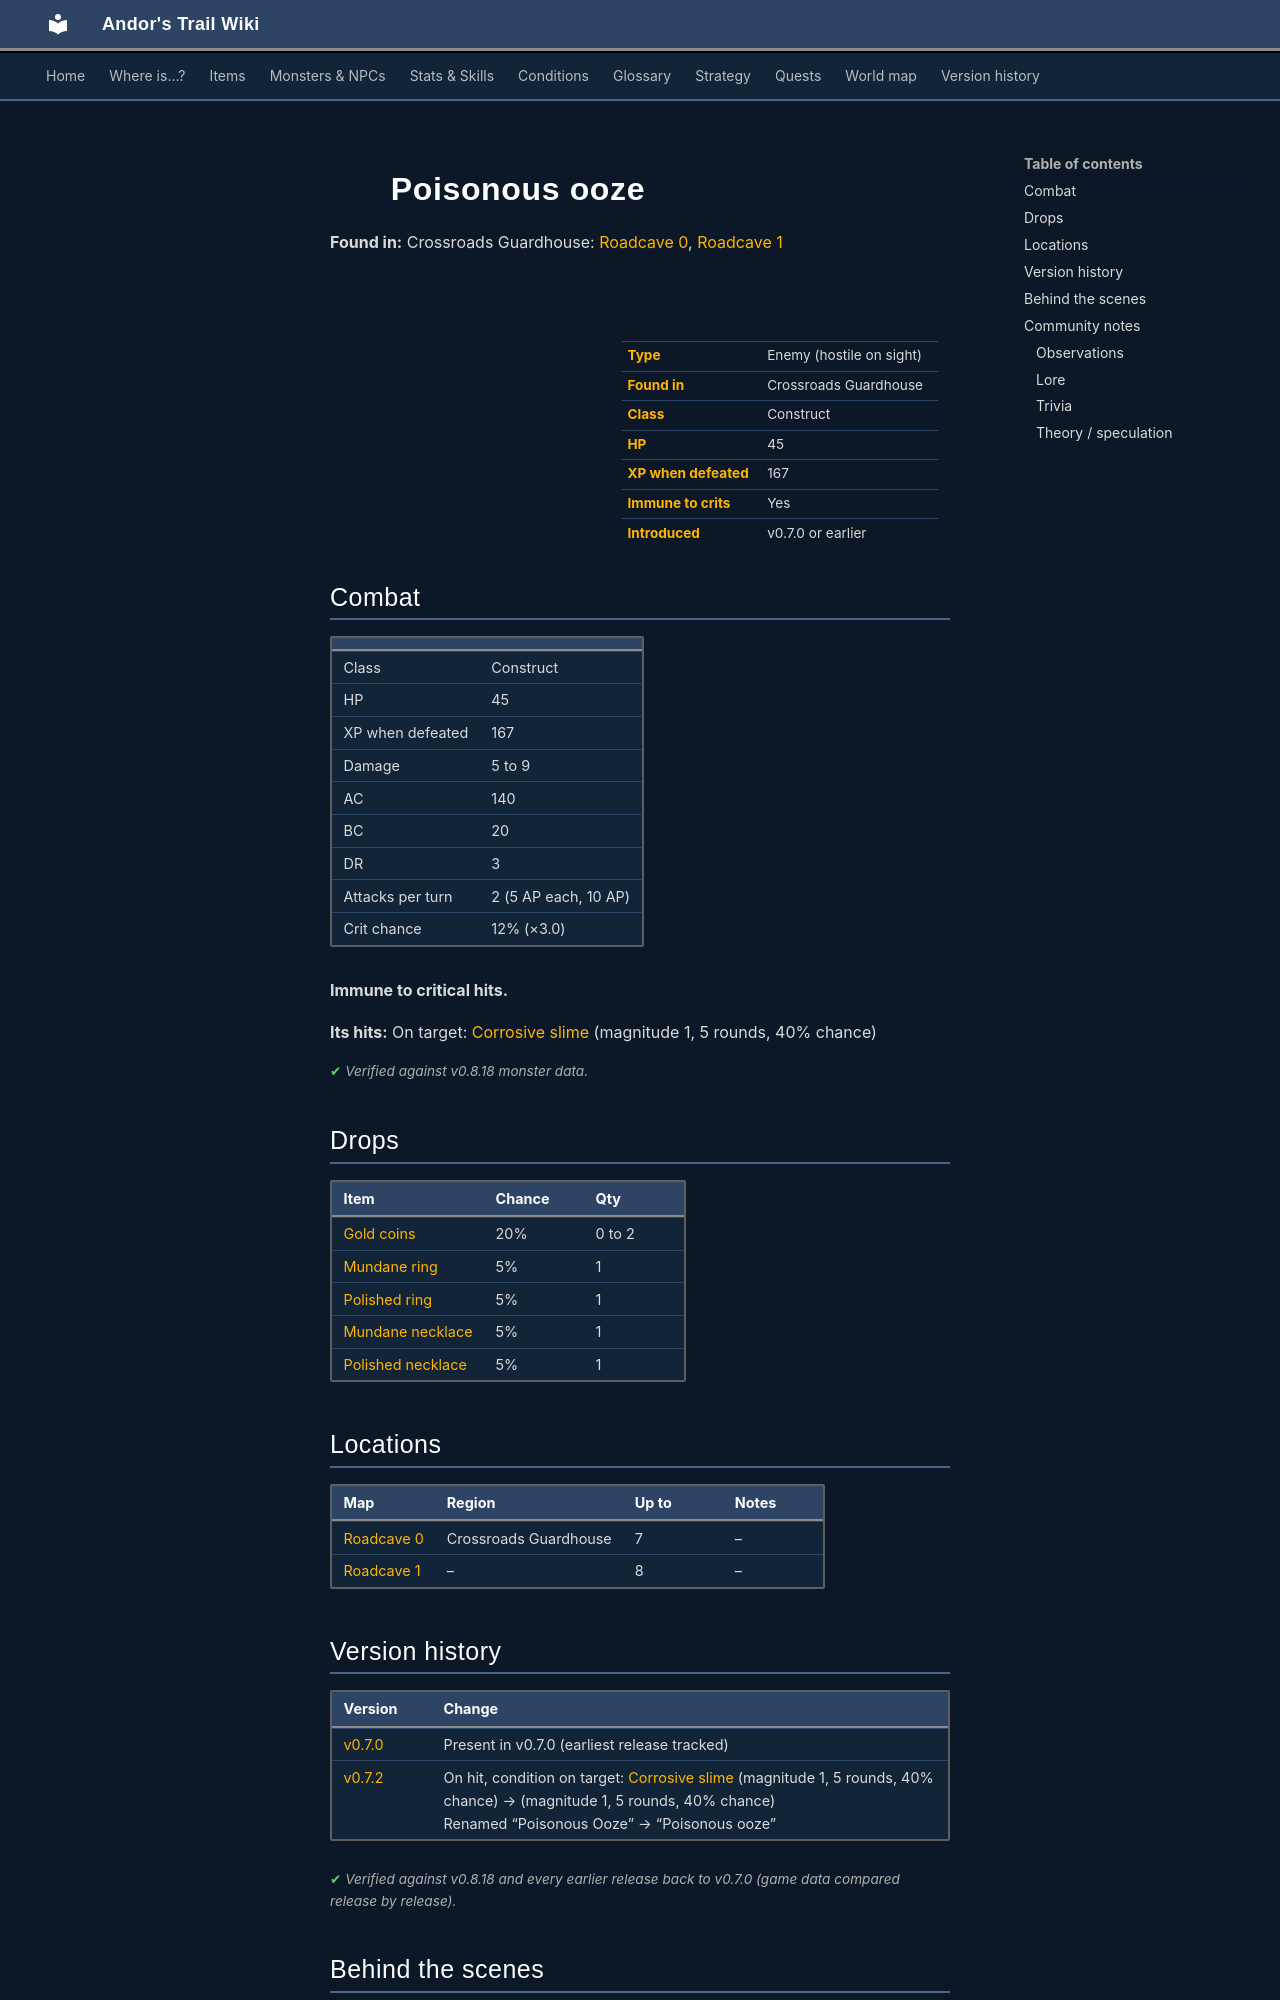

repository: asdfghjkl628/Andor-s-Trail-Wikiiii · page: monsters/jelly3/index.html · generator: mkdocs

---
description: "Poisonous ooze is an enemy in Andor's Trail (construct) with 45 HP, worth 167 XP, found in Crossroads Guardhouse. Drops: Gold coins, Mundane ring, Polished ring, Mundane necklace."
---

# ![](../assets/icons/monsters/monsters_tometik2_0.png){ .sprite } Poisonous ooze

**Found in:** Crossroads Guardhouse: [Roadcave 0](../maps/roadcave0.md), [Roadcave 1](../maps/roadcave1.md)

<div class="infobox" markdown>

<p class="ib-img"><img class="sprite" src="../../assets/icons/monsters/monsters_tometik2_0.png" alt=""></p>

| | |
|---|---|
| **Type** | Enemy (hostile on sight) |
| **Found in** | Crossroads Guardhouse |
| **Class** | Construct |
| **HP** | 45 |
| **XP when defeated** | 167 |
| **Immune to crits** | Yes |
| **Introduced** | v0.7.0 or earlier |

</div>

## Combat

| | |
|---|---|
| Class | Construct |
| HP | 45 |
| XP when defeated | 167 |
| Damage | 5 to 9 |
| AC | 140 |
| BC | 20 |
| DR | 3 |
| Attacks per turn | 2 (5 AP each, 10 AP) |
| Crit chance | 12% (×3.0) |

**Immune to critical hits.**

**Its hits:** On target: [Corrosive slime](../conditions/slime.md) (magnitude 1, 5 rounds, 40% chance)


<p class="verified">Verified against v0.8.18 monster data.</p>

## Drops

| Item | Chance | Qty |
|---|---|---|
| [Gold coins](../items/gold.md) | 20% | 0 to 2 |
| [Mundane ring](../items/ring1.md) | 5% | 1 |
| [Polished ring](../items/ring2.md) | 5% | 1 |
| [Mundane necklace](../items/junk_necklace0.md) | 5% | 1 |
| [Polished necklace](../items/junk_necklace1.md) | 5% | 1 |

## Locations

| Map | Region | Up to | Notes |
|---|---|---|---|
| [Roadcave 0](../maps/roadcave0.md) | Crossroads Guardhouse | 7 | – |
| [Roadcave 1](../maps/roadcave1.md) | – | 8 | – |


## Version history

| Version | Change |
|---|---|
| [v0.7.0](../versions/0.7.0.md) | Present in v0.7.0 (earliest release tracked) |
| [v0.7.2](../versions/0.7.2.md) | On hit, condition on target: [Corrosive slime](../conditions/slime.md) (magnitude 1, 5 rounds, 40% chance) → (magnitude 1, 5 rounds, 40% chance)<br>Renamed “Poisonous Ooze” → “Poisonous ooze” |

<p class="verified">Verified against v0.8.18 and every earlier release back to v0.7.0 (game data compared release by release).</p>


## Behind the scenes

*How the game data handles this character. Not needed for playing.*

??? info "How the XP value is calculated"

    The game computes each enemy's experience value when it loads the data (`MonsterTypeParser.java`):

    XP = ⌈(attacks per turn × attack chance × average damage × (1 + critical skill × critical multiplier) × 3 + HP × (1 + block chance) + 9 × damage resistance) × 0.7⌉

    Percentages are used as fractions (e.g. 60% = 0.6). Enemies whose attacks inflict a condition are worth 50 XP more. The More Exp skill adds a percentage on top.

??? info "Technical information"

    | | |
    |---|---|
    | Entry ID | `jelly3` |
    | Type (wiki) | Enemy |
    | Spawn group | `jelly2` |
    | Loot table | `jelly` |
    | Conversation | – |
    | Faction | – |
    | Movement | – |
    | Icon | `monsters_tometik2:0` |
    | Defined in | `res/raw/monsterlist_v070_roadcave.json` |

    Raw data:

    ```json
    {
     "id": "jelly3",
     "name": "Poisonous ooze",
     "iconID": "monsters_tometik2:0",
     "maxHP": 45,
     "moveCost": 5,
     "monsterClass": "construct",
     "attackDamage": {
      "min": 5,
      "max": 9
     },
     "spawnGroup": "jelly2",
     "droplistID": "jelly",
     "attackCost": 5,
     "attackChance": 140,
     "criticalSkill": 15,
     "criticalMultiplier": 3.0,
     "blockChance": 20,
     "damageResistance": 3,
     "hitEffect": {
      "conditionsTarget": [
       {
        "condition": "slime",
        "magnitude": 1,
        "duration": 5,
        "chance": "40"
       }
      ]
     }
    }
    ```


## Community notes

<small>Written by players, not generated from game data. **Observations**: what players notice in-game · **Lore**: the in-world story · **Trivia**: real-world facts, references, development history · **Theory / speculation**: unconfirmed ideas; may just be unfinished content</small>
